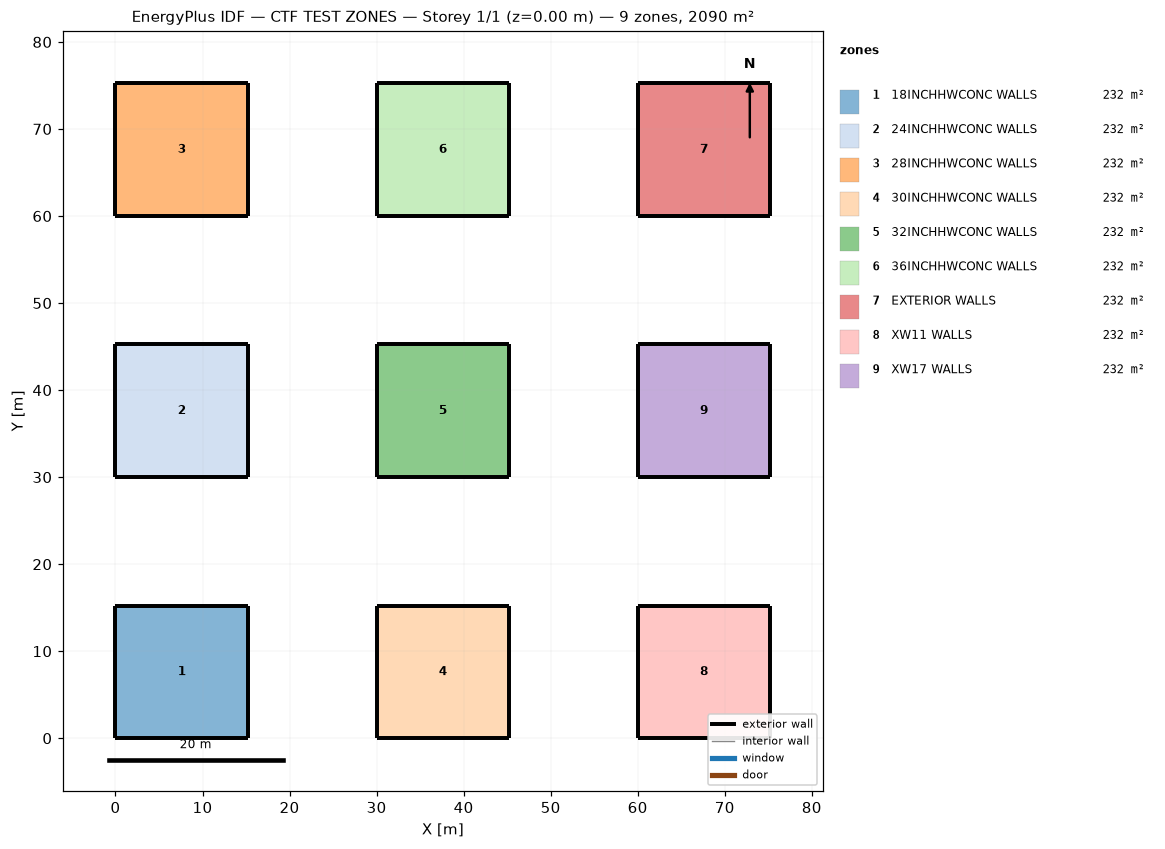
=== STOREY PLAN SPEC (per zone: floor XY polygon, exterior-wall plan segments, windows/doors) ===
zone 1: 18INCHHWCONC WALLS  (232.3 m²)
  floor: (15.24, 15.24) (15.24, 0.00) (0.00, 0.00) (0.00, 15.24)
  exterior wall: (0.00, 0.00) – (15.24, 0.00)  [15.2 m]
  exterior wall: (15.24, 0.00) – (15.24, 15.24)  [15.2 m]
  exterior wall: (15.24, 15.24) – (0.00, 15.24)  [15.2 m]
  exterior wall: (0.00, 15.24) – (0.00, 0.00)  [15.2 m]
zone 2: 24INCHHWCONC WALLS  (232.3 m²)
  floor: (15.24, 45.24) (15.24, 30.00) (0.00, 30.00) (0.00, 45.24)
  exterior wall: (0.00, 30.00) – (15.24, 30.00)  [15.2 m]
  exterior wall: (15.24, 30.00) – (15.24, 45.24)  [15.2 m]
  exterior wall: (15.24, 45.24) – (0.00, 45.24)  [15.2 m]
  exterior wall: (0.00, 45.24) – (0.00, 30.00)  [15.2 m]
zone 3: 28INCHHWCONC WALLS  (232.3 m²)
  floor: (15.24, 75.24) (15.24, 60.00) (0.00, 60.00) (0.00, 75.24)
  exterior wall: (0.00, 60.00) – (15.24, 60.00)  [15.2 m]
  exterior wall: (15.24, 60.00) – (15.24, 75.24)  [15.2 m]
  exterior wall: (15.24, 75.24) – (0.00, 75.24)  [15.2 m]
  exterior wall: (0.00, 75.24) – (0.00, 60.00)  [15.2 m]
zone 4: 30INCHHWCONC WALLS  (232.3 m²)
  floor: (45.24, 15.24) (45.24, 0.00) (30.00, 0.00) (30.00, 15.24)
  exterior wall: (30.00, 0.00) – (45.24, 0.00)  [15.2 m]
  exterior wall: (45.24, 0.00) – (45.24, 15.24)  [15.2 m]
  exterior wall: (45.24, 15.24) – (30.00, 15.24)  [15.2 m]
  exterior wall: (30.00, 15.24) – (30.00, 0.00)  [15.2 m]
zone 5: 32INCHHWCONC WALLS  (232.3 m²)
  floor: (45.24, 45.24) (45.24, 30.00) (30.00, 30.00) (30.00, 45.24)
  exterior wall: (30.00, 30.00) – (45.24, 30.00)  [15.2 m]
  exterior wall: (45.24, 30.00) – (45.24, 45.24)  [15.2 m]
  exterior wall: (45.24, 45.24) – (30.00, 45.24)  [15.2 m]
  exterior wall: (30.00, 45.24) – (30.00, 30.00)  [15.2 m]
zone 6: 36INCHHWCONC WALLS  (232.3 m²)
  floor: (45.24, 75.24) (45.24, 60.00) (30.00, 60.00) (30.00, 75.24)
  exterior wall: (30.00, 60.00) – (45.24, 60.00)  [15.2 m]
  exterior wall: (45.24, 60.00) – (45.24, 75.24)  [15.2 m]
  exterior wall: (45.24, 75.24) – (30.00, 75.24)  [15.2 m]
  exterior wall: (30.00, 75.24) – (30.00, 60.00)  [15.2 m]
zone 7: EXTERIOR WALLS  (232.3 m²)
  floor: (75.24, 75.24) (75.24, 60.00) (60.00, 60.00) (60.00, 75.24)
  exterior wall: (60.00, 60.00) – (75.24, 60.00)  [15.2 m]
  exterior wall: (75.24, 60.00) – (75.24, 75.24)  [15.2 m]
  exterior wall: (75.24, 75.24) – (60.00, 75.24)  [15.2 m]
  exterior wall: (60.00, 75.24) – (60.00, 60.00)  [15.2 m]
zone 8: XW11 WALLS  (232.3 m²)
  floor: (75.24, 15.24) (75.24, 0.00) (60.00, 0.00) (60.00, 15.24)
  exterior wall: (60.00, 0.00) – (75.24, 0.00)  [15.2 m]
  exterior wall: (75.24, 0.00) – (75.24, 15.24)  [15.2 m]
  exterior wall: (75.24, 15.24) – (60.00, 15.24)  [15.2 m]
  exterior wall: (60.00, 15.24) – (60.00, 0.00)  [15.2 m]
zone 9: XW17 WALLS  (232.3 m²)
  floor: (75.24, 45.24) (75.24, 30.00) (60.00, 30.00) (60.00, 45.24)
  exterior wall: (60.00, 30.00) – (75.24, 30.00)  [15.2 m]
  exterior wall: (75.24, 30.00) – (75.24, 45.24)  [15.2 m]
  exterior wall: (75.24, 45.24) – (60.00, 45.24)  [15.2 m]
  exterior wall: (60.00, 45.24) – (60.00, 30.00)  [15.2 m]

=== DERIVED (storey summary) ===
Building: CTF TEST ZONES
Storey: 1 of 1  (floor level z = 0.00 m)
Storey gross floor area: 2090.3 m²
Zones on this storey: 9
  - 18INCHHWCONC WALLS: floor 232.3 m²; exterior wall 61.0 m (278.7 m²); WWR 0.0%
  - 24INCHHWCONC WALLS: floor 232.3 m²; exterior wall 61.0 m (278.7 m²); WWR 0.0%
  - 28INCHHWCONC WALLS: floor 232.3 m²; exterior wall 61.0 m (278.7 m²); WWR 0.0%
  - 30INCHHWCONC WALLS: floor 232.3 m²; exterior wall 61.0 m (278.7 m²); WWR 0.0%
  - 32INCHHWCONC WALLS: floor 232.3 m²; exterior wall 61.0 m (278.7 m²); WWR 0.0%
  - 36INCHHWCONC WALLS: floor 232.3 m²; exterior wall 61.0 m (278.7 m²); WWR 0.0%
  - EXTERIOR WALLS: floor 232.3 m²; exterior wall 61.0 m (278.7 m²); WWR 0.0%
  - XW11 WALLS: floor 232.3 m²; exterior wall 61.0 m (278.7 m²); WWR 0.0%
  - XW17 WALLS: floor 232.3 m²; exterior wall 61.0 m (278.7 m²); WWR 0.0%
Zone adjacency: (none detected)